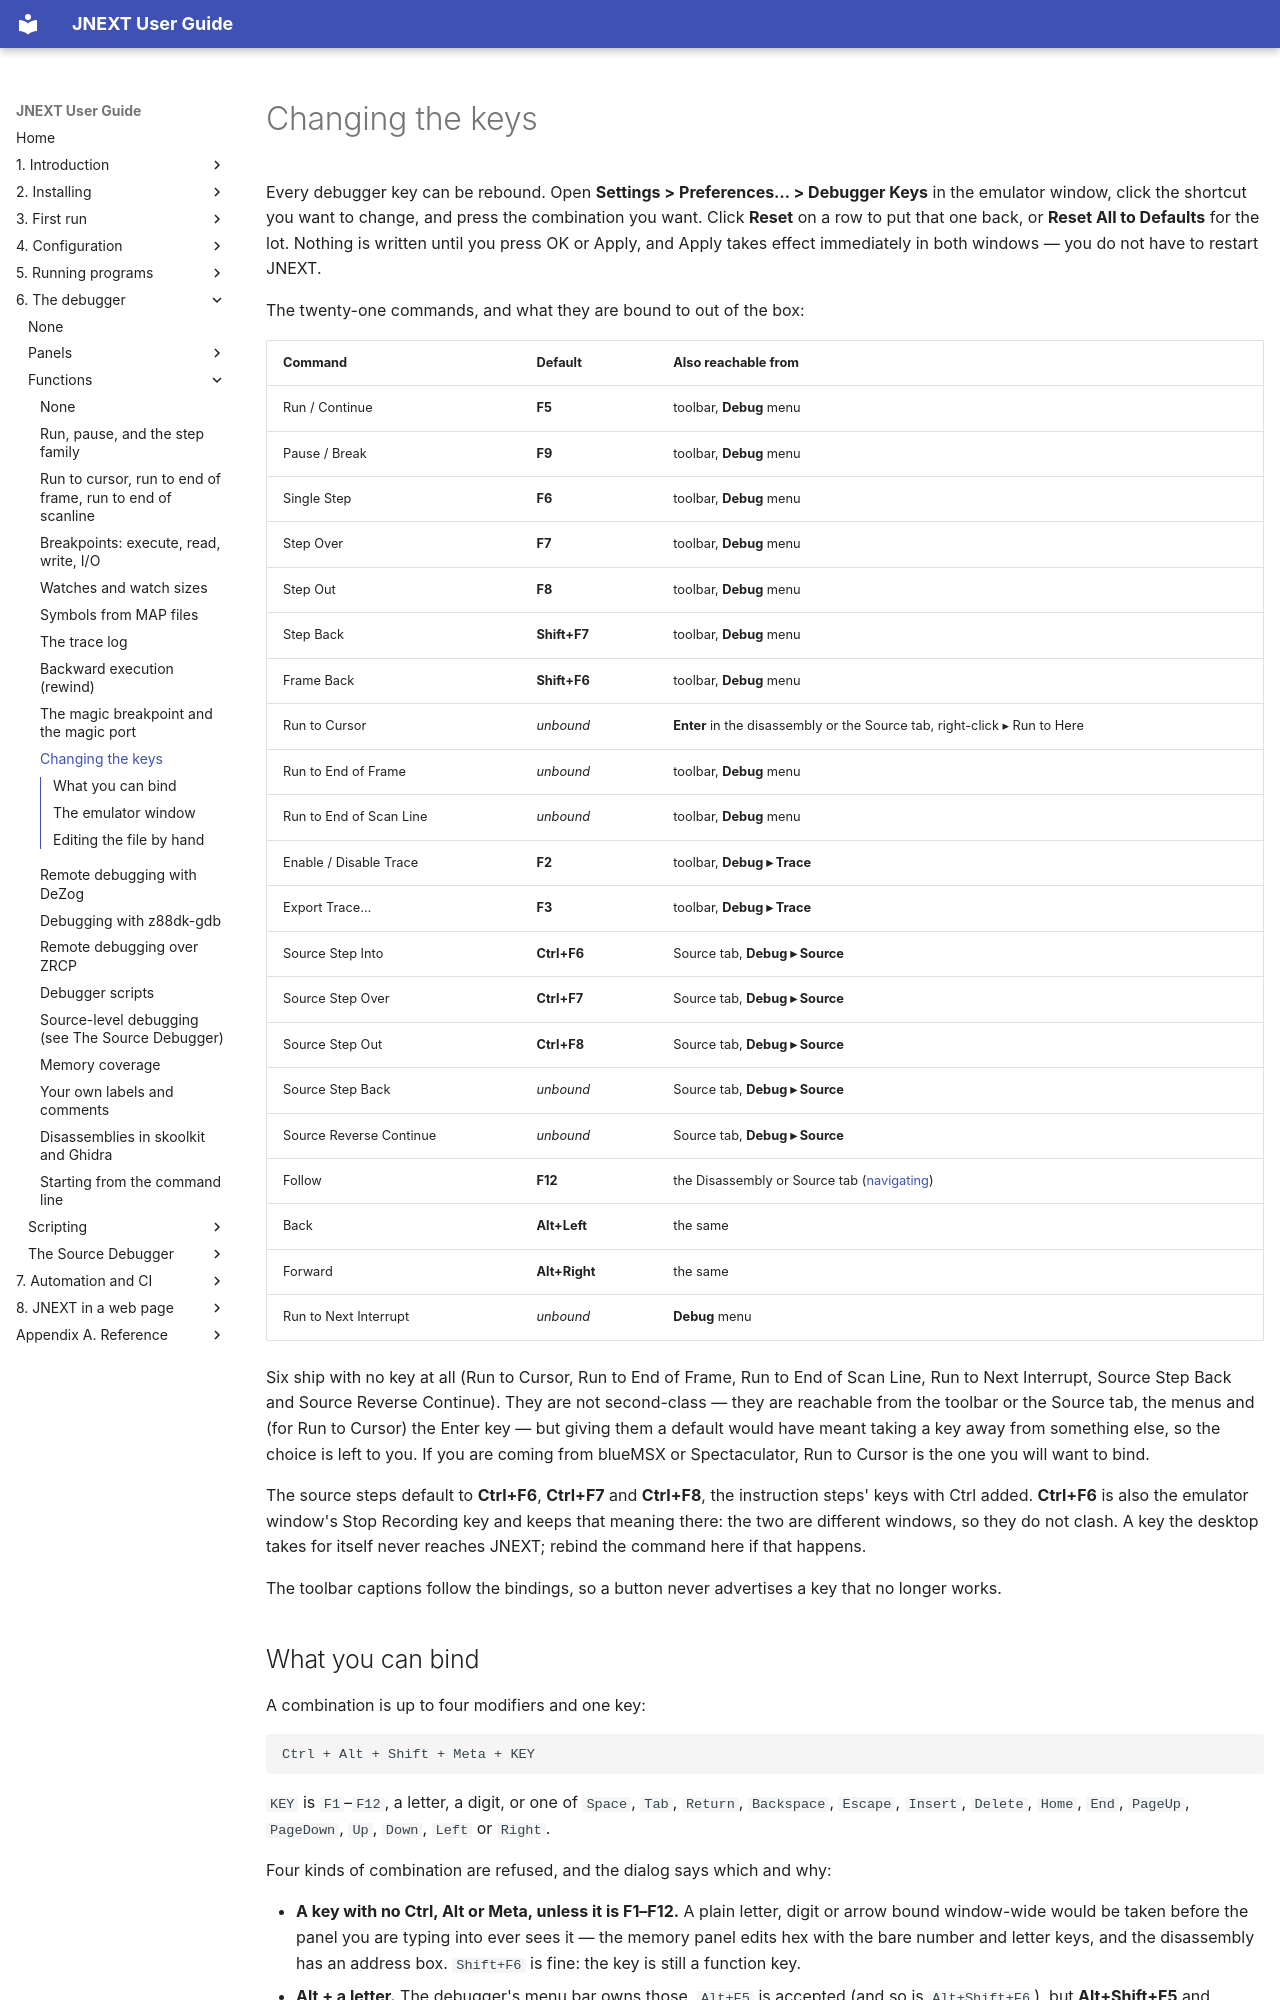

repository: jorgegv/jnext · page: 06-debugger/functions/09-changing-the-keys.html · generator: mkdocs

# Changing the keys

Every debugger key can be rebound. Open **Settings > Preferences… > Debugger
Keys** in the emulator window, click the shortcut you want to change, and press
the combination you want. Click **Reset** on a row to put that one back, or
**Reset All to Defaults** for the lot. Nothing is written until you press OK or
Apply, and Apply takes effect immediately in both windows — you do not have to
restart JNEXT.

The twenty-one commands, and what they are bound to out of the box:

| Command | Default | Also reachable from |
|---|---|---|
| Run / Continue | **F5** | toolbar, **Debug** menu |
| Pause / Break | **F9** | toolbar, **Debug** menu |
| Single Step | **F6** | toolbar, **Debug** menu |
| Step Over | **F7** | toolbar, **Debug** menu |
| Step Out | **F8** | toolbar, **Debug** menu |
| Step Back | **Shift+F7** | toolbar, **Debug** menu |
| Frame Back | **Shift+F6** | toolbar, **Debug** menu |
| Run to Cursor | *unbound* | **Enter** in the disassembly or the Source tab, right-click ▸ Run to Here |
| Run to End of Frame | *unbound* | toolbar, **Debug** menu |
| Run to End of Scan Line | *unbound* | toolbar, **Debug** menu |
| Enable / Disable Trace | **F2** | toolbar, **Debug ▸ Trace** |
| Export Trace… | **F3** | toolbar, **Debug ▸ Trace** |
| Source Step Into | **Ctrl+F6** | Source tab, **Debug ▸ Source** |
| Source Step Over | **Ctrl+F7** | Source tab, **Debug ▸ Source** |
| Source Step Out | **Ctrl+F8** | Source tab, **Debug ▸ Source** |
| Source Step Back | *unbound* | Source tab, **Debug ▸ Source** |
| Source Reverse Continue | *unbound* | Source tab, **Debug ▸ Source** |
| Follow | **F12** | the Disassembly or Source tab ([navigating](../panels/03-disassembly.md#navigating-follow-back-and-forward)) |
| Back | **Alt+Left** | the same |
| Forward | **Alt+Right** | the same |
| Run to Next Interrupt | *unbound* | **Debug** menu |

Six ship with no key at all (Run to Cursor, Run to End of Frame, Run to End of
Scan Line, Run to Next Interrupt, Source Step Back and Source Reverse Continue). They are not
second-class — they are reachable from the toolbar or the Source tab, the menus and (for
Run to Cursor) the Enter key — but giving
them a default would have meant taking a key away from something else, so the
choice is left to you. If you are coming from blueMSX or Spectaculator, Run to
Cursor is the one you will want to bind.

The source steps default to **Ctrl+F6**, **Ctrl+F7** and **Ctrl+F8**, the
instruction steps' keys with Ctrl added. **Ctrl+F6** is also the emulator
window's Stop Recording key and keeps that meaning there: the two are different
windows, so they do not clash. A key the desktop takes for itself never reaches
JNEXT; rebind the command here if that happens.

The toolbar captions follow the bindings, so a button never advertises a key
that no longer works.
